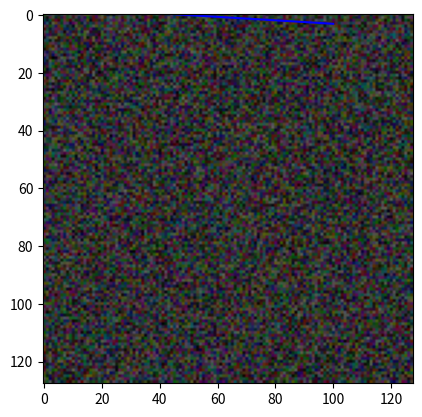

Here is the Python script that generated this plot:
import numpy as np
import matplotlib.pyplot as plt
from scipy import misc # contains an image of a racoon!
from PIL import Image # for reading image files

# Create new ndarray from scratch
my_array = np.array([1.1, 9.2, 8.1, 4.7])

# Show rows and columns
my_array.shape

# Accessing elements by index
my_array[2]

# Check the dimensions of an array
my_array.ndim

array_2d = np.array([[1, 2, 3, 9], 
                     [5, 6, 7, 8]])

print(f"array_2d has {array_2d.ndim} dimensions")
print(f"Its shape is {array_2d.shape}")
print(f"It has {array_2d.shape[0]} rows and {array_2d.shape[1]} columns")
print(array_2d)
# Access the 3rd value in the 2nd row
array_2d[1,2]
# Access all elements in the 1st row
array_2d[0, :]

mystery_array = np.array([[[0, 1, 2, 3],
                           [4, 5, 6, 7]],
                        
                         [[7, 86, 6, 98],
                          [5, 1, 0, 4]],
                          
                          [[5, 36, 32, 48],
                           [97, 0, 27, 18]]])

mystery_array.ndim

mystery_array.shape

mystery_array[2,1,3]

mystery_array[2, 1, :]

mystery_array[:, :, 0]

a = np.arange(10, 30)
print(a)

print(a[-3:])
print(a[3:6])
print(a[12:])
print(a[::2])

a[::-1]

numbers = [6,0,9,0,0,5,0]
[i for i, x in enumerate(numbers) if x != 0]

numbers2 = np.array([6,0,9,0,0,5,0])
print(np.nonzero(numbers2))

random_array = np.random.randint(0, 99, size=(3,3,3))
random_array2 = np.random.random((3,3,3))
print(random_array)
print(random_array2)

x = np.linspace(0, 100, num=9)
print(x)

y = np.linspace(-3, 3, num=9)
print(y)

plt.figure()
plt.plot(x, y, color='blue', label='Simple Data')
plt.show()



noise = np.random.randint(0, 99, size=(128,128,3))
print(noise)

plt.imshow(noise)

v1 = np.array([4, 5, 2, 7])
v2 = np.array([2, 1, 3, 3])

# Python Lists vs ndarrays
list1 = [4, 5, 2, 7]
list2 = [2, 1, 3, 3]











a1 = np.array([[1, 3],
               [0, 1],
               [6, 2],
               [9, 7]])

b1 = np.array([[4, 1, 3],
               [5, 8, 5]])

print(f'{a1.shape}: a has {a1.shape[0]} rows and {a1.shape[1]} columns.')
print(f'{b1.shape}: b has {b1.shape[0]} rows and {b1.shape[1]} columns.')
print('Dimensions of result: (4x2)*(2x3)=(4x3)')















grey_vals = np.array([0.2126, 0.7152, 0.0722])









file_name = 'yummy_macarons.jpg'





